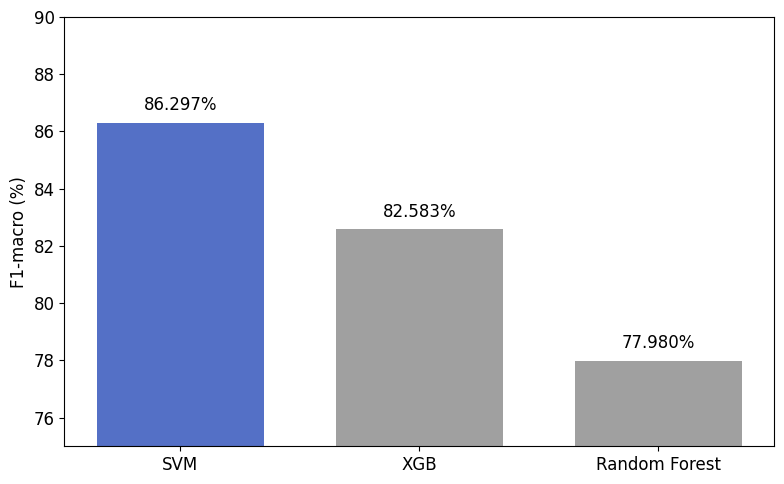

Recreate this plot in Python.
import matplotlib.pyplot as plt

# ==========================================
# 1. Configuración de fuente y estilo
# ==========================================
# Configurar Times New Roman, tamaño 12
plt.rcParams['font.family'] = 'serif'
plt.rcParams['font.serif'] = ['Times New Roman']
plt.rcParams['font.size'] = 12

# ==========================================
# 2. Datos (Orden exacto que solicitaste)
# ==========================================
modelos = ['SVM', 'XGB', 'Random Forest']
valores = [86.297, 82.583, 77.980]

# Colores: Azul para el primero (SVM ganador), Gris para el resto
colores = ['#5470c6', '#a0a0a0', '#a0a0a0']

# ==========================================
# 3. Creación de la gráfica
# ==========================================
fig, ax = plt.subplots(figsize=(8, 5))

# Crear las barras
barras = ax.bar(modelos, valores, color=colores, width=0.7)

# Ajustar los límites del eje Y para que no empiece desde cero 
# (he puesto de 75 a 90 para que las barras se vean proporcionadas con los nuevos valores)
ax.set_ylim(75.0, 90.0)

# Etiqueta del eje Y
ax.set_ylabel('F1-macro (%)')

# Añadir el texto con el porcentaje encima de cada barra
for barra in barras:
    altura = barra.get_height()
    # Posicionar el texto un poquito por encima de la barra
    ax.text(
        barra.get_x() + barra.get_width() / 2, 
        altura + 0.3, 
        f"{altura:.3f}%", # Ajustado a 3 decimales para que coincida con tus datos
        ha='center', 
        va='bottom'
    )

# Ajustar márgenes para que nada quede cortado
plt.tight_layout()

# ==========================================
# 4. Mostrar y guardar
# ==========================================
# Guarda la imagen en alta resolución
plt.savefig('grafica_modelos_f1_orden_original.png', dpi=300)
plt.show()
